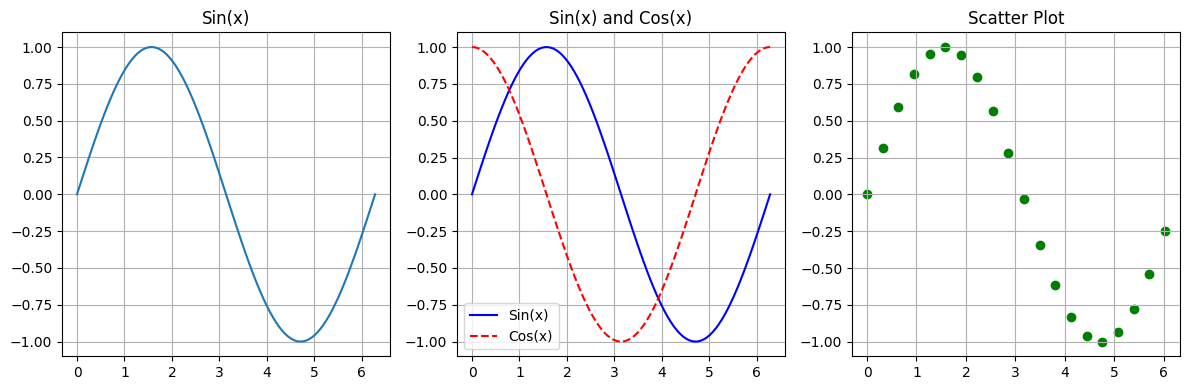

Reproduce this figure in Python. (Note: this script raises an exception after producing the figure.)
import numpy as np
import scipy as sp
import matplotlib.pyplot as plt
from scipy import signal
from scipy import linalg

# Make plots appear in the notebook
%matplotlib inline
# Set plot style similar to MATLAB
plt.style.use('default')

# MATLAB: zeros(3,4)
zeros_array = np.zeros((3, 4))
print("Zeros array:")
print(zeros_array)

# MATLAB: ones(2,3)
ones_array = np.ones((2, 3))
print("\nOnes array:")
print(ones_array)

# MATLAB: linspace(0,1,5)
linear_space = np.linspace(0, 1, 5)
print("\nLinear space:")
print(linear_space)

# MATLAB: rand(3,3)
random_array = np.random.rand(3, 3)
print("\nRandom array:")
print(random_array)

# Create two matrices
A = np.array([[1, 2], [3, 4]])
B = np.array([[5, 6], [7, 8]])

# Matrix multiplication (MATLAB: A * B)
C = np.dot(A, B)
print("Matrix multiplication:")
print(C)

# Element-wise multiplication (MATLAB: A .* B)
D = A * B
print("\nElement-wise multiplication:")
print(D)

# Matrix transpose (MATLAB: A')
AT = A.T
print("\nMatrix transpose:")
print(AT)

# Matrix inverse (MATLAB: inv(A))
A_inv = linalg.inv(A)
print("\nMatrix inverse:")
print(A_inv)

# Create data for plotting
x = np.linspace(0, 2*np.pi, 100)
y1 = np.sin(x)
y2 = np.cos(x)

# Create a figure with subplots (similar to MATLAB's subplot)
plt.figure(figsize=(12, 4))

# Plot 1: Simple line plot (MATLAB: plot(x,y))
plt.subplot(1, 3, 1)
plt.plot(x, y1)
plt.title('Sin(x)')
plt.grid(True)

# Plot 2: Multiple lines (MATLAB: hold on)
plt.subplot(1, 3, 2)
plt.plot(x, y1, 'b-', label='Sin(x)')
plt.plot(x, y2, 'r--', label='Cos(x)')
plt.title('Sin(x) and Cos(x)')
plt.legend()
plt.grid(True)

# Plot 3: Scatter plot (MATLAB: scatter(x,y))
plt.subplot(1, 3, 3)
plt.scatter(x[::5], y1[::5], c='g')
plt.title('Scatter Plot')
plt.grid(True)

plt.tight_layout()
plt.show()

# Create a sample signal
t = np.linspace(0, 1, 1000)
f1, f2 = 5, 40  # frequencies
signal = np.sin(2*np.pi*f1*t) + 0.5*np.sin(2*np.pi*f2*t)

# Design a low-pass filter (MATLAB: butter)
b, a = signal.butter(4, 0.1)

# Apply the filter (MATLAB: filtfilt)
filtered = signal.filtfilt(b, a, signal)

# Plot original and filtered signals
plt.figure(figsize=(10, 4))
plt.plot(t, signal, 'b-', label='Original', alpha=0.5)
plt.plot(t, filtered, 'r-', label='Filtered')
plt.title('Low-pass Filter Example')
plt.legend()
plt.grid(True)
plt.show()

# Compute and plot FFT (MATLAB: fft)
freq = np.fft.fftfreq(len(t), t[1] - t[0])
fft = np.fft.fft(signal)

plt.figure(figsize=(10, 4))
plt.plot(freq[:len(freq)//2], np.abs(fft)[:len(freq)//2])
plt.title('Frequency Spectrum')
plt.xlabel('Frequency (Hz)')
plt.grid(True)
plt.show()

# Create a matrix
A = np.array([[4, 2, 1], 
              [2, 3, 2],
              [1, 2, 3]])

# Eigenvalues and eigenvectors (MATLAB: eig)
eigenvals, eigenvecs = linalg.eig(A)
print("Eigenvalues:")
print(eigenvals)
print("\nEigenvectors:")
print(eigenvecs)

# Solve linear system Ax = b (MATLAB: A\b)
b = np.array([1, 2, 3])
x = linalg.solve(A, b)
print("\nSolution to Ax = b:")
print(x)

# Matrix determinant (MATLAB: det)
det = linalg.det(A)
print("\nDeterminant:")
print(det)

# Singular Value Decomposition (MATLAB: svd)
U, s, Vh = linalg.svd(A)
print("\nSingular values:")
print(s)

